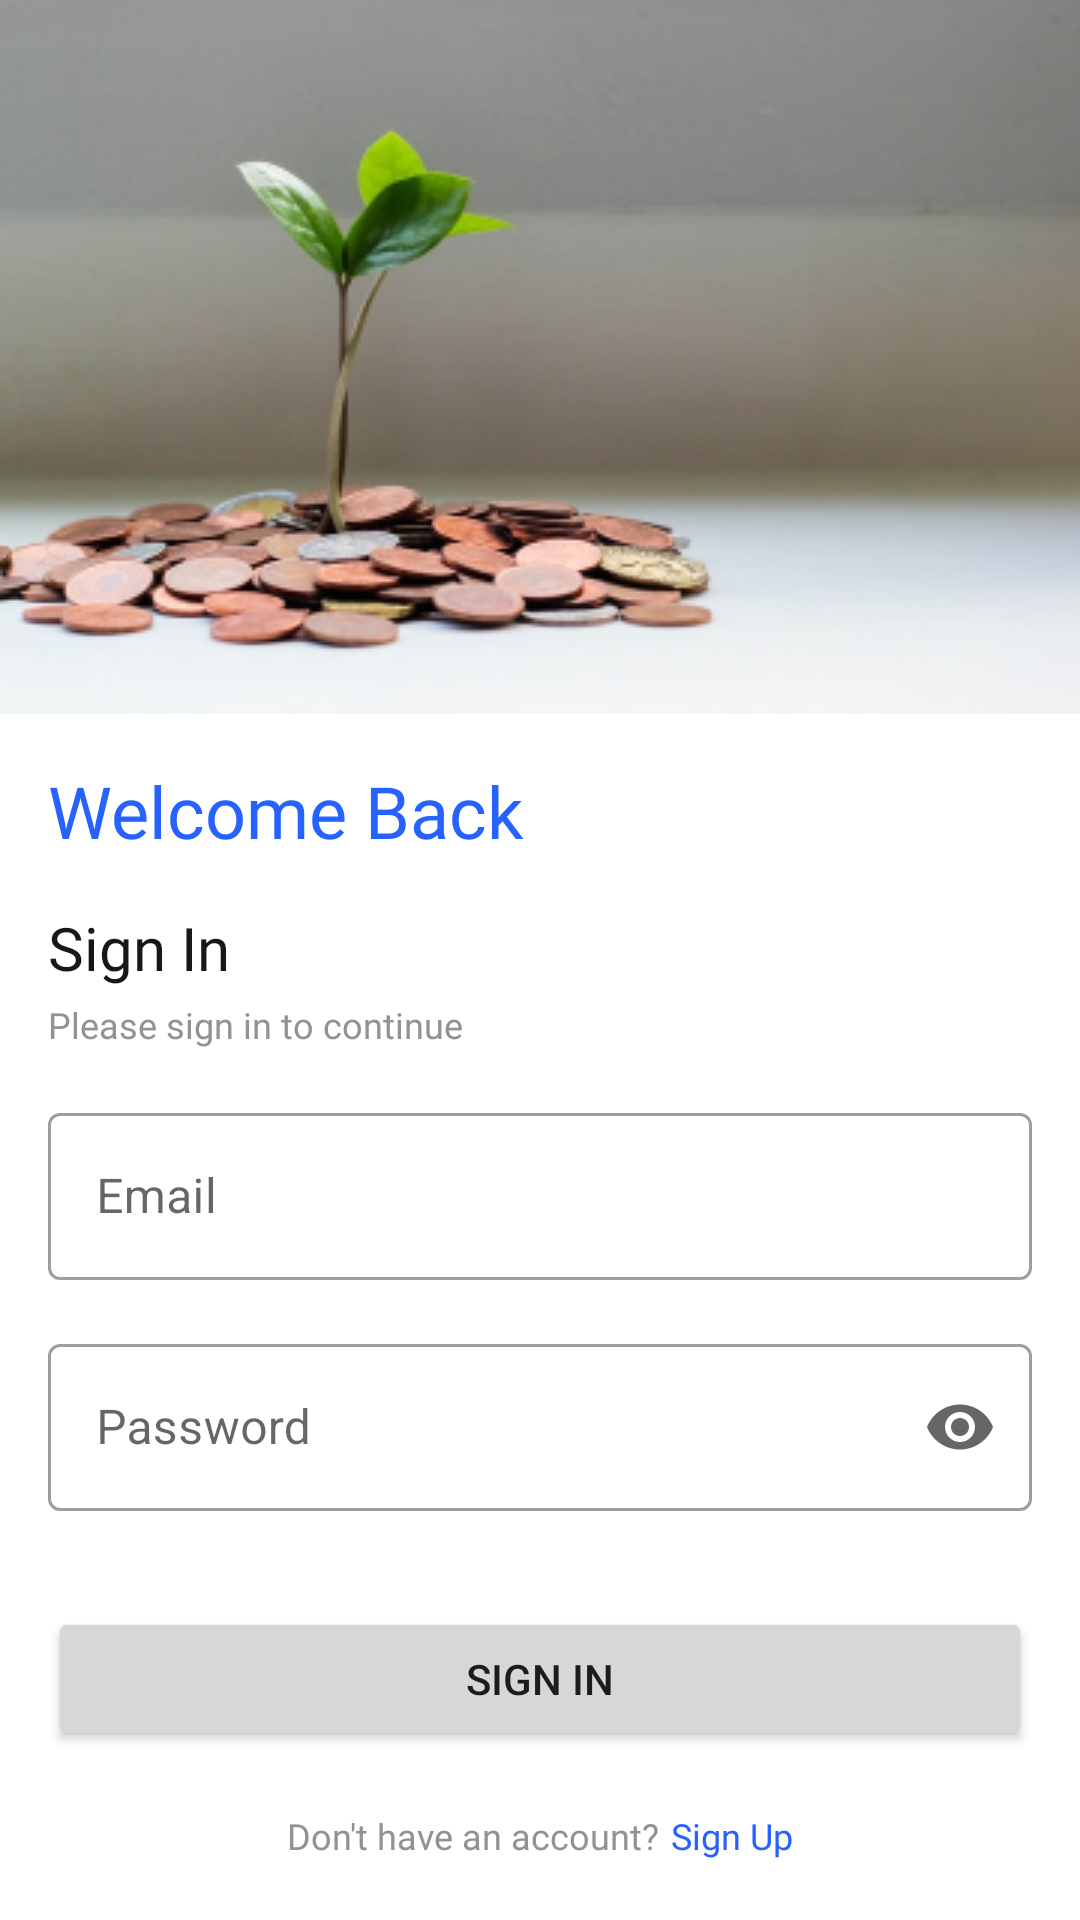

Write the Android layout XML for this screen, with the resource values it uses.
<!-- AndroidManifest.xml: application theme Theme.FinanKu -->
<!-- res/layout/activity_sign_in.xml -->
<?xml version="1.0" encoding="utf-8"?>
<androidx.constraintlayout.widget.ConstraintLayout xmlns:android="http://schemas.android.com/apk/res/android"
    xmlns:app="http://schemas.android.com/apk/res-auto"
    xmlns:tools="http://schemas.android.com/tools"
    android:layout_width="match_parent"
    android:layout_height="match_parent"
    tools:context=".ui.SignInActivity">

    <ImageView
        android:id="@+id/iv_banner_sign_in"
        android:layout_width="match_parent"
        android:layout_height="wrap_content"
        android:background="@drawable/bg_pohon_duit"
        android:contentDescription="@string/banner_sign_in"
        app:layout_constraintTop_toTopOf="parent" />

    <androidx.constraintlayout.widget.ConstraintLayout
        android:layout_width="match_parent"
        android:layout_height="wrap_content"
        android:padding="@dimen/small_to_normal"
        app:layout_constraintTop_toBottomOf="@id/iv_banner_sign_in">

        <com.google.android.material.textview.MaterialTextView
            android:id="@+id/tv_greeting_sign_in"
            android:layout_width="match_parent"
            android:layout_height="wrap_content"
            android:text="@string/greeting_sign_in"
            android:textAppearance="@style/TextTitle"
            app:layout_constraintTop_toTopOf="parent" />

        <com.google.android.material.textview.MaterialTextView
            android:id="@+id/tv_title_sign_in"
            android:layout_width="match_parent"
            android:layout_height="wrap_content"
            android:layout_marginTop="@dimen/small_to_normal"
            android:text="@string/title_sign_in"
            android:textAppearance="@style/TextSecondTitle"
            app:layout_constraintTop_toBottomOf="@id/tv_greeting_sign_in" />

        <com.google.android.material.textview.MaterialTextView
            android:id="@+id/tv_description_sign_in"
            android:layout_width="match_parent"
            android:layout_height="wrap_content"
            android:layout_marginTop="@dimen/very_small"
            android:text="@string/description_sign_in"
            android:textAppearance="@style/TextSubtitle"
            app:layout_constraintTop_toBottomOf="@id/tv_title_sign_in" />

        <com.google.android.material.textfield.TextInputLayout
            android:id="@+id/til_sign_in_email"
            style="@style/EditText"
            android:layout_width="match_parent"
            android:layout_height="wrap_content"
            android:layout_marginTop="@dimen/small_to_normal"
            android:hint="@string/email_input"
            app:layout_constraintTop_toBottomOf="@id/tv_description_sign_in">

            <com.google.android.material.textfield.TextInputEditText
                android:id="@+id/et_sign_in_email"
                android:layout_width="match_parent"
                android:layout_height="wrap_content"
                android:inputType="textEmailAddress" />

        </com.google.android.material.textfield.TextInputLayout>

        <com.google.android.material.textfield.TextInputLayout
            android:id="@+id/til_sign_in_password"
            style="@style/EditText"
            android:layout_width="match_parent"
            android:layout_height="wrap_content"
            android:layout_marginTop="@dimen/small_to_normal"
            android:hint="@string/password_input"
            app:endIconMode="password_toggle"
            app:layout_constraintTop_toBottomOf="@id/til_sign_in_email">

            <com.google.android.material.textfield.TextInputEditText
                android:id="@+id/et_sign_in_password"
                android:layout_width="match_parent"
                android:layout_height="wrap_content"
                android:inputType="textPassword" />
        </com.google.android.material.textfield.TextInputLayout>

        <Button
            android:id="@+id/btn_sign_in"
            style="@style/ButtonTheme"
            android:layout_width="match_parent"
            android:layout_height="wrap_content"
            android:layout_marginTop="@dimen/large_to_huge"
            android:text="@string/sign_in"
            app:layout_constraintTop_toBottomOf="@id/til_sign_in_password" />

        <androidx.constraintlayout.widget.ConstraintLayout
            android:layout_width="wrap_content"
            android:layout_height="wrap_content"
            android:layout_marginTop="@dimen/normal"
            app:layout_constraintEnd_toEndOf="parent"
            app:layout_constraintStart_toStartOf="parent"
            app:layout_constraintTop_toBottomOf="@id/btn_sign_in">

            <com.google.android.material.textview.MaterialTextView
                android:id="@+id/tv_description_to_sign_in"
                android:layout_width="wrap_content"
                android:layout_height="wrap_content"
                android:text="@string/don_t_have_an_account"
                android:textAppearance="@style/TextSubtitle"
                android:textSize="@dimen/text_normal"
                app:layout_constraintStart_toStartOf="parent"
                app:layout_constraintTop_toTopOf="parent" />

            <com.google.android.material.textview.MaterialTextView
                android:id="@+id/tv_to_sign_up"
                android:layout_width="wrap_content"
                android:layout_height="wrap_content"
                android:layout_marginStart="@dimen/very_small"
                android:fontFamily="@font/poppins_regular"
                android:text="@string/sign_up"
                android:textColor="@color/blue"
                android:textSize="@dimen/text_normal"
                app:layout_constraintBottom_toBottomOf="@+id/tv_description_to_sign_in"
                app:layout_constraintEnd_toEndOf="parent"
                app:layout_constraintStart_toEndOf="@+id/tv_description_to_sign_in"
                app:layout_constraintTop_toTopOf="@+id/tv_description_to_sign_in" />
        </androidx.constraintlayout.widget.ConstraintLayout>

    </androidx.constraintlayout.widget.ConstraintLayout>

</androidx.constraintlayout.widget.ConstraintLayout>
<!-- resources referenced by this layout -->
<resources>
  <color name="blue">#2562FF</color>
  <dimen name="large_to_huge">32dp</dimen>
  <dimen name="normal">20dp</dimen>
  <dimen name="small_to_normal">16dp</dimen>
  <dimen name="text_normal">12sp</dimen>
  <dimen name="very_small">4dp</dimen>
  <!-- drawable bg_pohon_duit: png bitmap (drawable, 89753 bytes) -->
  <string name="banner_sign_in">Banner Sign In</string>
  <string name="description_sign_in">Please sign in to continue</string>
  <string name="don_t_have_an_account">Don\'t have an account?</string>
  <string name="email_input">Email</string>
  <string name="greeting_sign_in">Welcome Back</string>
  <string name="password_input">Password</string>
  <string name="sign_in">Sign In</string>
  <string name="sign_up">Sign Up</string>
  <string name="title_sign_in">Sign In</string>
  <style name="ButtonTheme">
          <item name="android:paddingTop">@dimen/small</item>
          <item name="android:paddingBottom">@dimen/small</item>
      </style>
  <style name="EditText" parent="Widget.MaterialComponents.TextInputLayout.OutlinedBox">
          <item name="boxStrokeErrorColor">@color/red</item>
          <item name="helperTextTextColor">@color/red</item>
      </style>
  <style name="TextSecondTitle">
          <item name="fontFamily">@font/poppins_medium</item>
          <item name="android:textSize">@dimen/text_large</item>
          <item name="android:textColor">@color/black</item>
      </style>
  <style name="TextSubtitle">
          <item name="fontFamily">@font/poppins_light</item>
          <item name="android:textSize">@dimen/text_normal</item>
          <item name="android:textColor">@color/gray</item>
      </style>
  <style name="TextTitle">
          <item name="fontFamily">@font/poppins_bold</item>
          <item name="android:textSize">@dimen/text_huge</item>
          <item name="android:textColor">@color/blue</item>
      </style>
  <style name="Theme.FinanKu" parent="Theme.MaterialComponents.Light.NoActionBar">
          
          <item name="colorPrimary">@color/blue</item>
          <item name="colorPrimaryVariant">@color/blue</item>
          <item name="colorOnPrimary">@color/white</item>
          
          <item name="colorSecondary">@color/yellow</item>
          <item name="colorSecondaryVariant">@color/yellow</item>
          <item name="colorOnSecondary">@color/black</item>
          
          <item name="android:statusBarColor" tools:targetApi="l">?attr/colorPrimaryVariant</item>
          
      </style>
  <dimen name="small">12dp</dimen>
  <color name="red">#F8470F</color>
  <dimen name="text_large">20sp</dimen>
  <color name="black">#171717</color>
  <color name="gray">#929292</color>
  <dimen name="text_huge">24sp</dimen>
  <color name="white">#FFFFFF</color>
  <color name="yellow">#FFC700</color>
</resources>
